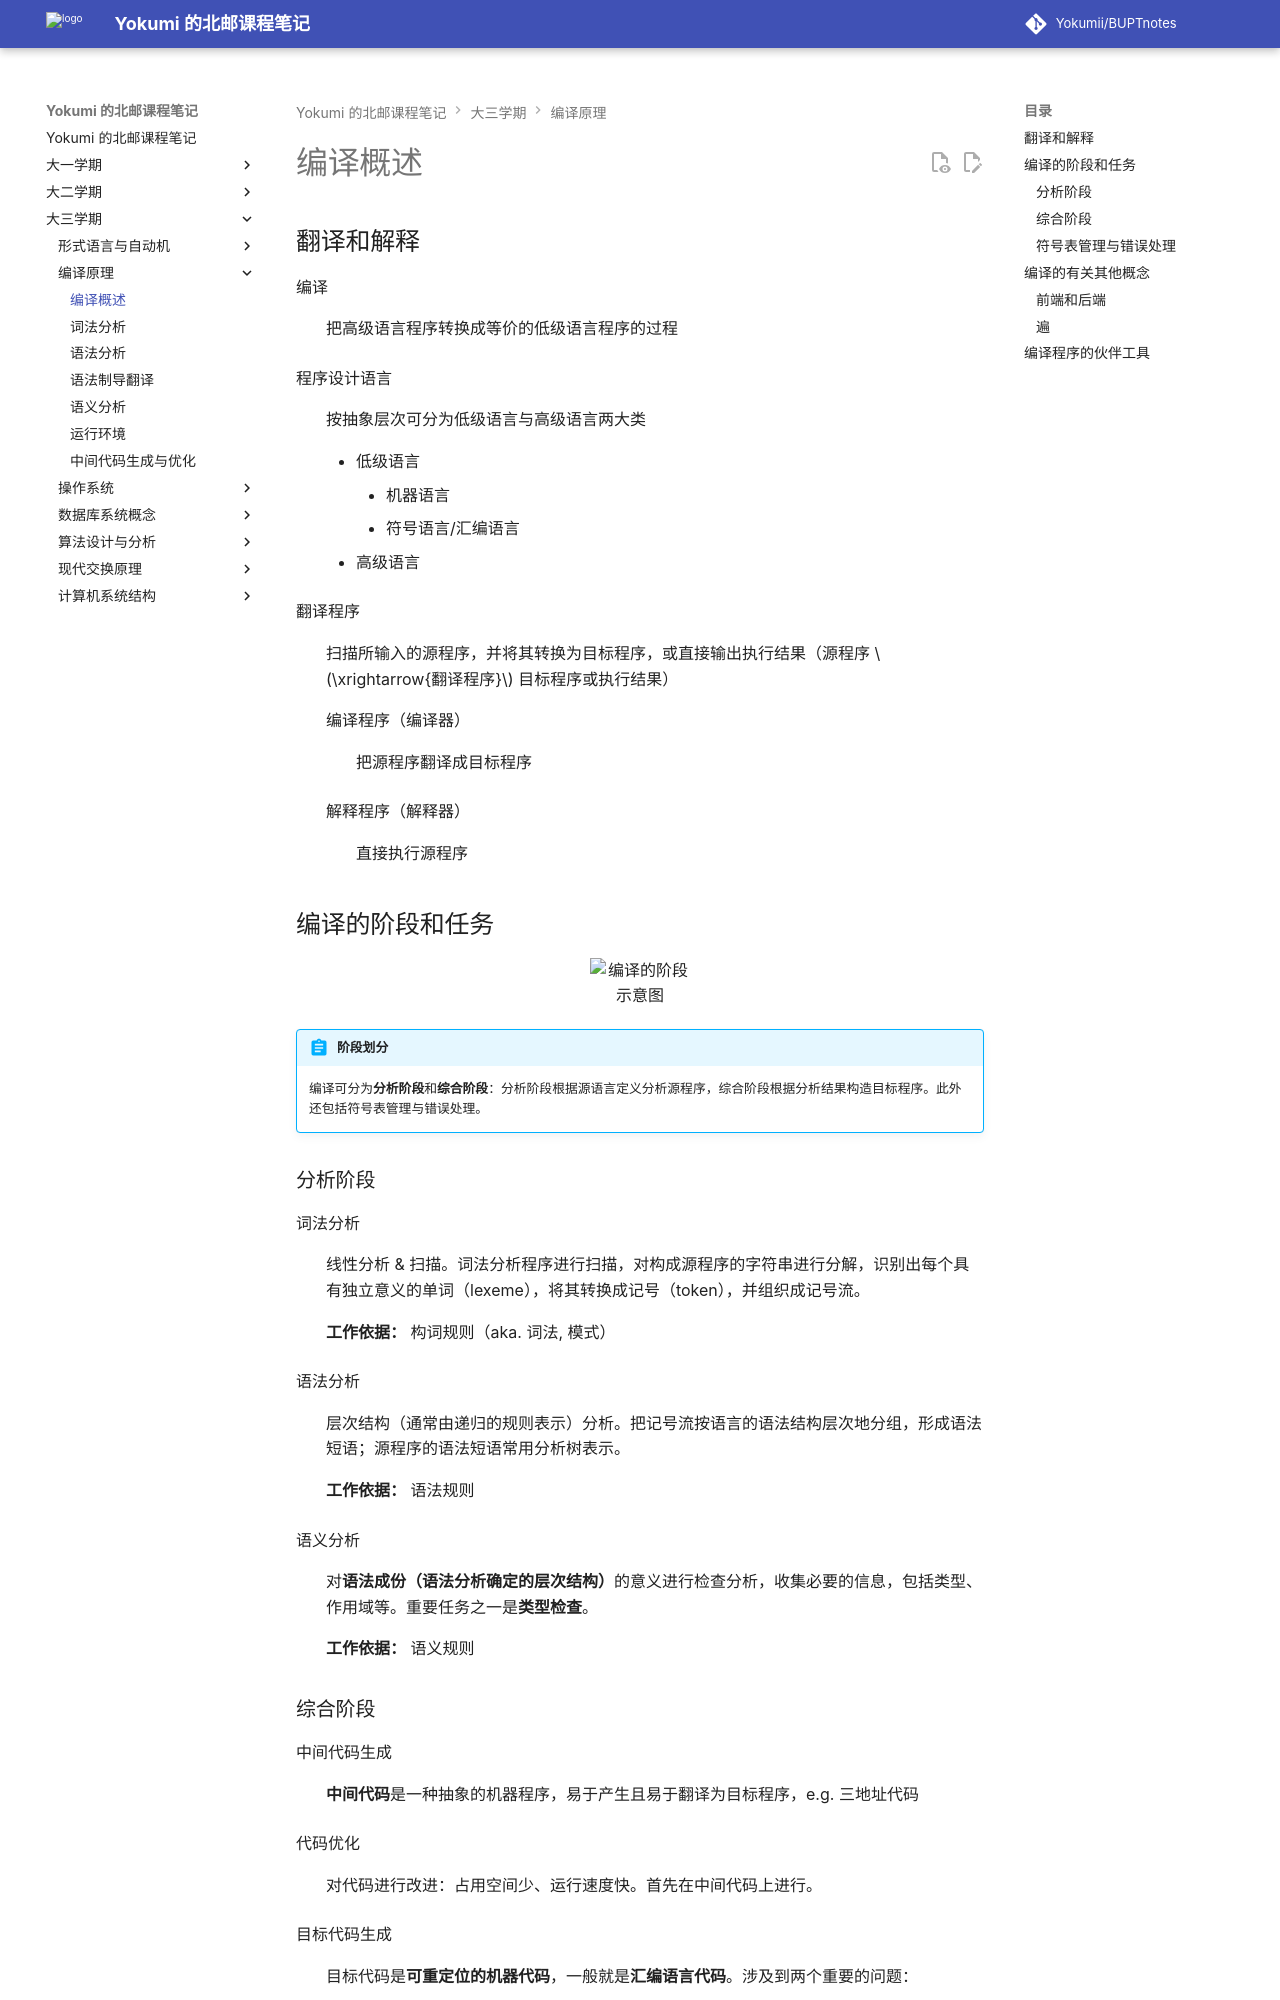

repository: Yokumii/BUPTnotes · page: study/computer-science/compiler-principle-and-technology/compiler-overview/index.html · generator: mkdocs

---
description: 介绍翻译与解释、编译器各阶段任务、前端与后端、遍、符号表、错误处理及常见编译辅助工具。
---

# 编译概述

## 翻译和解释

编译
: 把高级语言程序转换成等价的低级语言程序的过程

程序设计语言
: 按抽象层次可分为低级语言与高级语言两大类

    - 低级语言
        - 机器语言
        - 符号语言/汇编语言
    - 高级语言

翻译程序
: 扫描所输入的源程序，并将其转换为目标程序，或直接输出执行结果（源程序 $\xrightarrow{翻译程序}$ 目标程序或执行结果）

    编译程序（编译器）
    : 把源程序翻译成目标程序

    解释程序（解释器）
    : 直接执行源程序

## 编译的阶段和任务

<figure markdown="span">
  ![编译的阶段示意图](https://webp-pic.yokumi.cn/2025/09/20250909222532740.png){ loading=lazy width="70%" }
</figure>

!!! abstract "阶段划分"
    编译可分为**分析阶段**和**综合阶段**：分析阶段根据源语言定义分析源程序，综合阶段根据分析结果构造目标程序。此外还包括符号表管理与错误处理。

### 分析阶段

词法分析
: 线性分析 & 扫描。词法分析程序进行扫描，对构成源程序的字符串进行分解，识别出每个具有独立意义的单词（lexeme），将其转换成记号（token），并组织成记号流。

    **工作依据：** 构词规则（aka. 词法, 模式）

语法分析
: 层次结构（通常由递归的规则表示）分析。把记号流按语言的语法结构层次地分组，形成语法短语；源程序的语法短语常用分析树表示。

    **工作依据：** 语法规则

语义分析
: 对**语法成份（语法分析确定的层次结构）**的意义进行检查分析，收集必要的信息，包括类型、作用域等。重要任务之一是**类型检查**。

    **工作依据：** 语义规则
